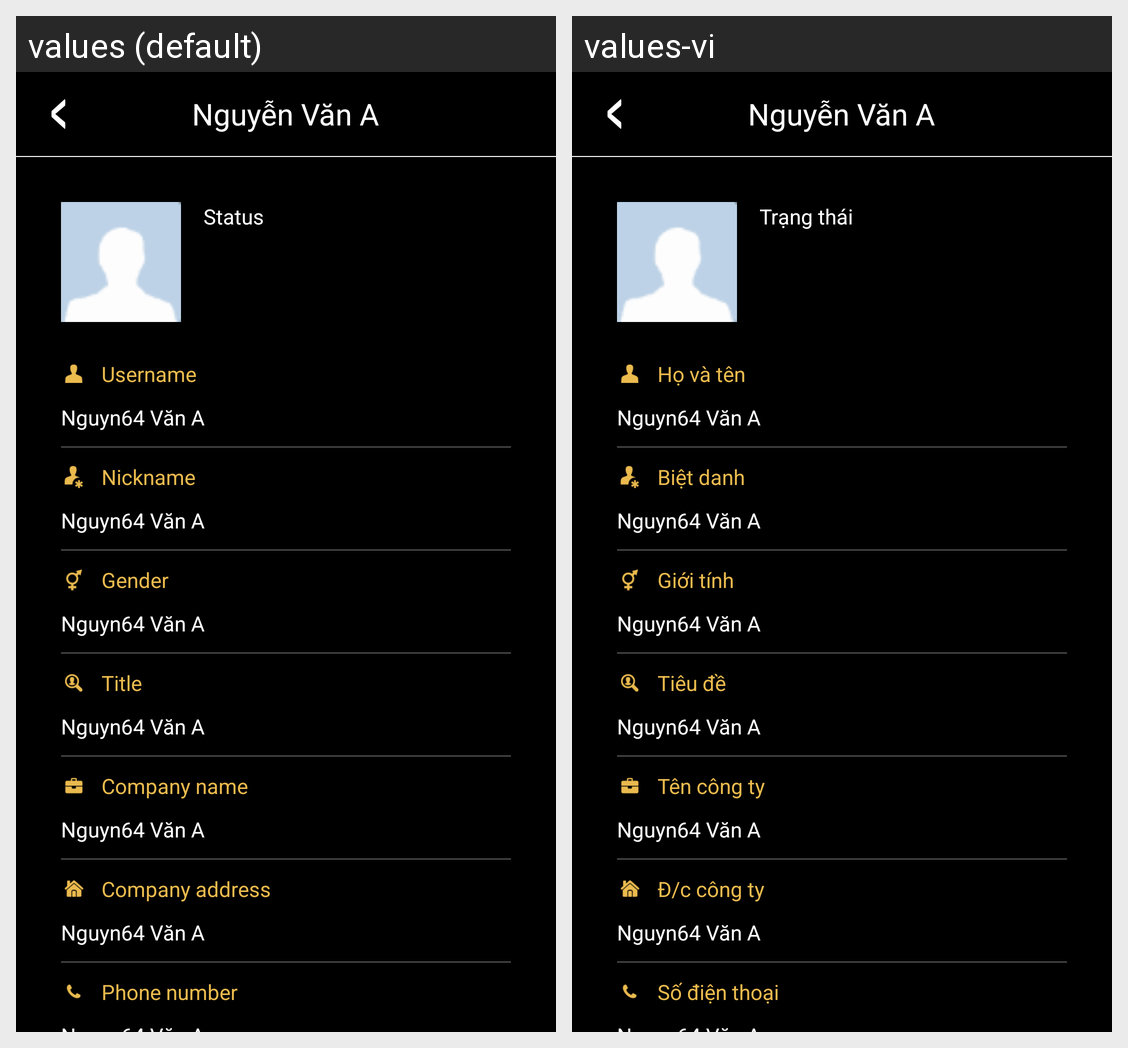

For this localized Android screen grid, give each drawn string resource with its value in every locale shown.
Android screen res/layout/activity_friend_profile.xml rendered under 2 locales, left to right: values (default), values-vi. Device: Nexus 5 (rendered at 1080×1920; each locale shown at half size, 540×960, under a caption strip naming it); theme AppTheme.
Strings drawn on this screen, with the default value and each locale's value (text and hints the layout hard-codes, and strings that could not be matched under every locale, appear in the picture but are not listed):

status
  values: Status
  values-vi: Trạng thái

userName
  values: Username
  values-vi: Họ và tên

nickName
  values: Nickname
  values-vi: Biệt danh

gender
  values: Gender
  values-vi: Giới tính

title
  values: Title
  values-vi: Tiêu đề

companyName
  values: Company name
  values-vi: Tên công ty

companyAddress
  values: Company address
  values-vi: Đ/c công ty

phoneNumber
  values: Phone number
  values-vi: Số điện thoại
